Run: headless pygame with SDL's dummy video driver; simulated clock (each Clock.tick advances the game by its frame time, no real sleeping); random seed 0; keys injected as events and as key.get_pressed() state; no mouse input.
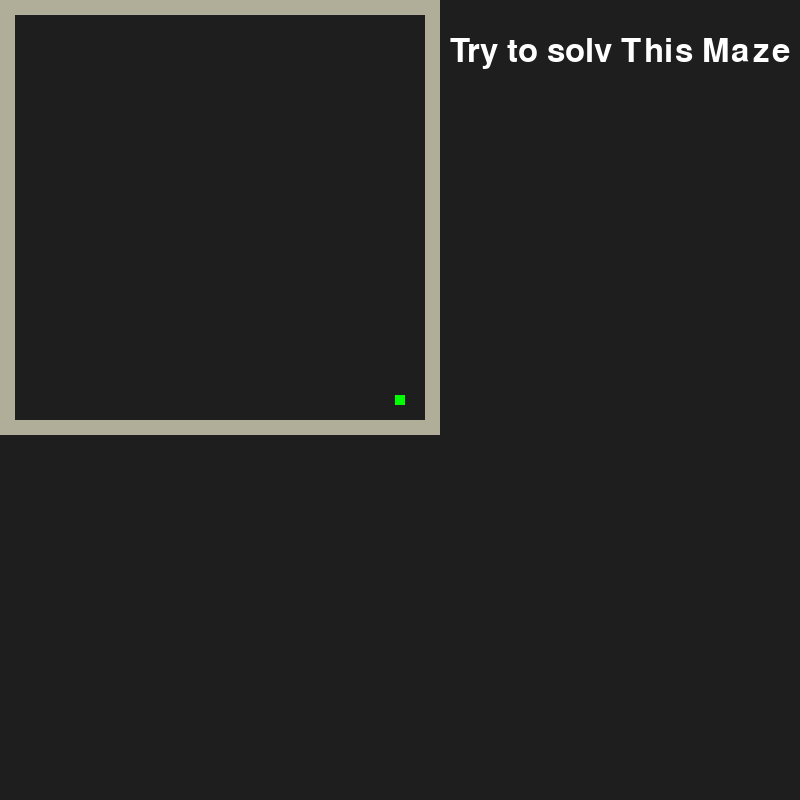
Frame 1 of 4 · flips 1–60 · no input
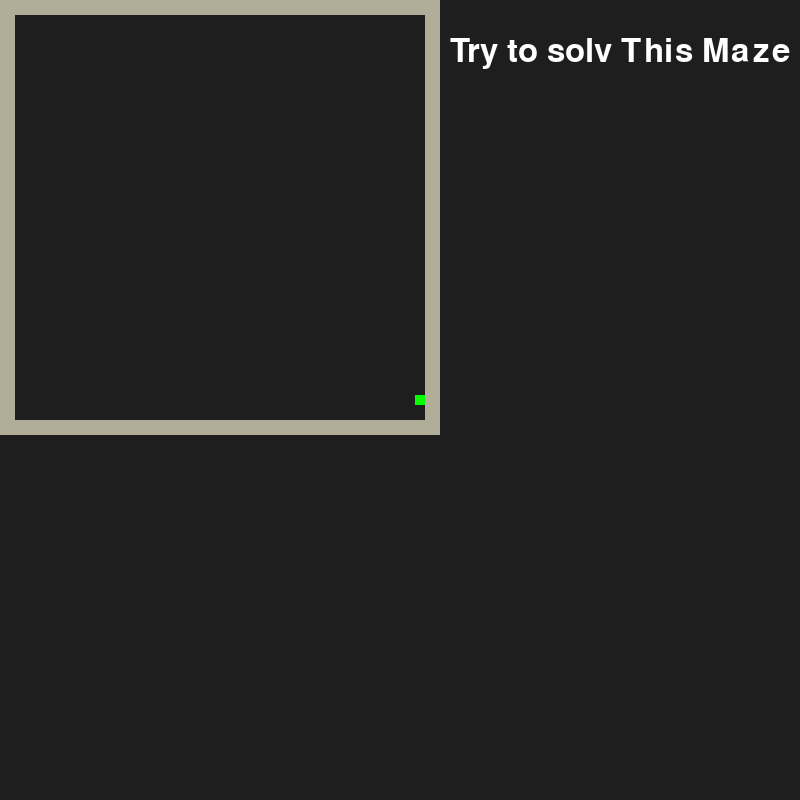
Frame 2 of 4 · flips 61–180 · tapped SPACE, RETURN · held RIGHT (→), D
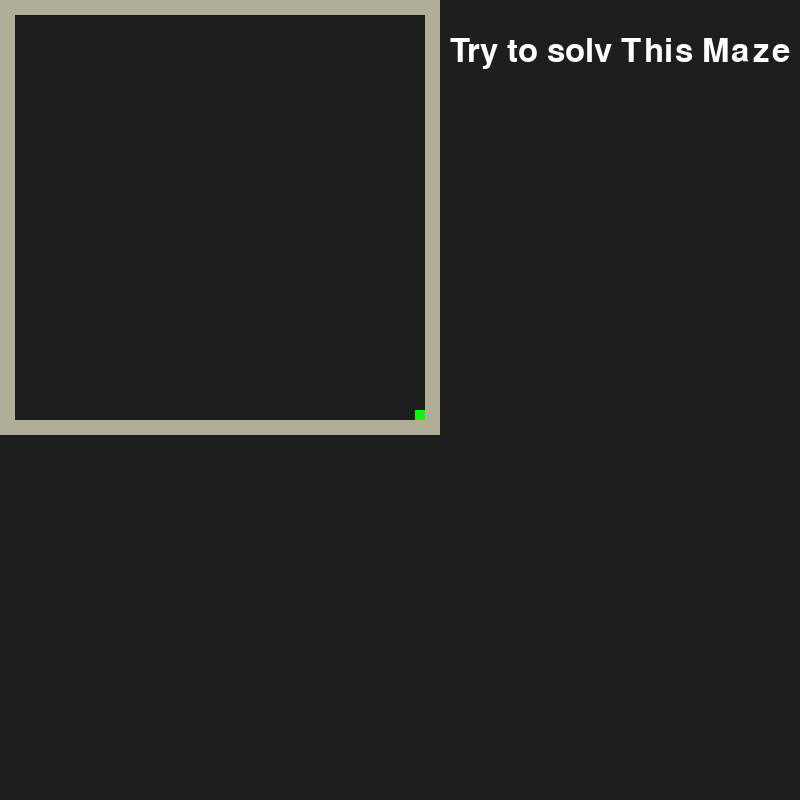
Frame 3 of 4 · flips 181–300 · held DOWN (↓), S
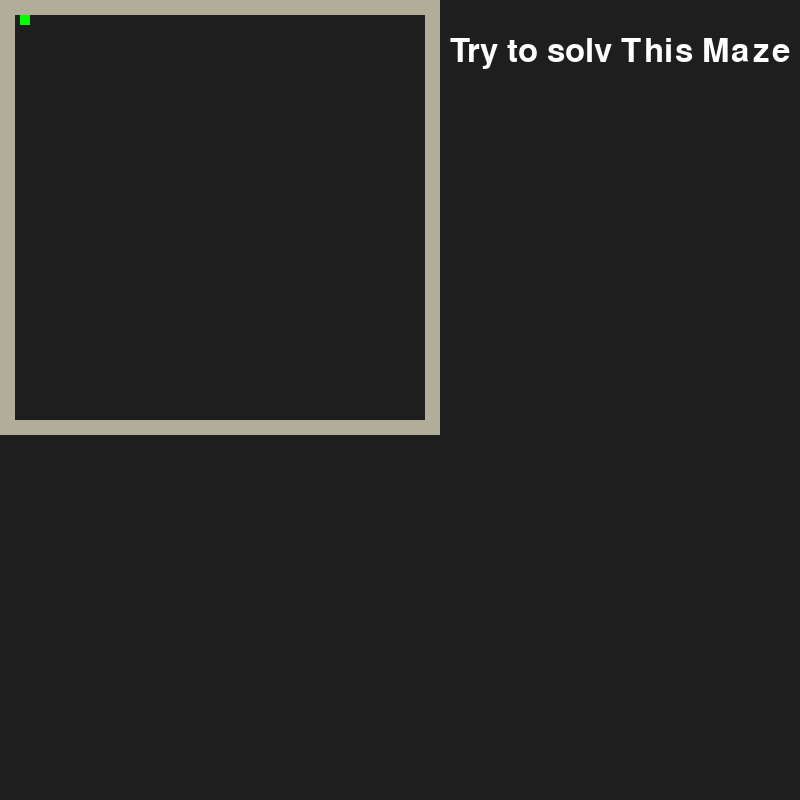
Frame 4 of 4 · flips 301–420 · held LEFT (←), A, UP (↑), W

The pygame program that drew these frames:

import pygame
import sys

# Pygame initialisieren
pygame.init()
# Bildschirm erstellen
screen = pygame.display.set_mode((800, 800))
pygame.display.set_caption("Cubic Odyssey")
# Farben für Light- und Dark-Mode
dark_mode_colors = {
    "background": (30, 30, 30),  # Dunkelgrau
    "text": (255, 255, 255),  # Weiß
    "object": (0, 255, 0),  # Grün
    "wand": (176, 174, 153)
}

current_mode = "dark"
colors = dark_mode_colors  # Aktuelles Farbschema ist dark-Mode


# Plyer class
class Player(pygame.sprite.Sprite):
    def __init__(self):
        super().__init__()
        self.image = pygame.Surface((10, 10))
        self.image.fill(colors["object"])  # Grün für Spieler
        self.rect = self.image.get_rect(center=(400, 400))
        self.speed = 5

    def update(self, wall):
        # Position vor der Bewegung speichern
        old_rect = self.rect.copy()

        # Tasten abfragen
        key = pygame.key.get_pressed()
        if key[pygame.K_LEFT] or key[pygame.K_a]:
            self.rect.x -= self.speed
        if key[pygame.K_RIGHT] or key[pygame.K_d]:
            self.rect.x += self.speed
        if key[pygame.K_UP] or key[pygame.K_w]:
            self.rect.y -= self.speed
        if key[pygame.K_DOWN] or key[pygame.K_s]:
            self.rect.y += self.speed

        # Kollisionsprüfung mit den Wänden
        if pygame.sprite.spritecollideany(self, wall):
            # Zur vorherigen Position zurücksetzen, wenn eine Wand getroffen wird
            self.rect = old_rect


# Wandklasse
class Wall(pygame.sprite.Sprite):
    def __init__(self, x, y, width, height):
        super().__init__()
        self.image = pygame.Surface((width, height))
        self.image.fill(colors["wand"])  # Rot für Wände
        self.rect = self.image.get_rect(topleft=(x, y))


# Schriftart für Text
font = pygame.font.SysFont(None, 48)

# Gruppen erstellen
player = Player()
player_group = pygame.sprite.GroupSingle(player)

walls = pygame.sprite.Group()
# Aussen wand
walls.add(Wall(0, 10, 15, 420))  # Wand Links
walls.add(Wall(425, 10, 15, 420))  # Wand Rechts
walls.add(Wall(0, 0, 440, 15))  # Wand Oben
walls.add(Wall(0, 420, 440, 15))  # Wand Unten

keys = pygame.key.get_pressed()
# Hauptschleife
clock = pygame.time.Clock()
while True:
    # Ereignisse abfragen
    for event in pygame.event.get():
        if event.type == pygame.QUIT:
            pygame.quit()
            sys.exit()

    # Spieler-Update mit Kollisionsprüfung
    player.update(walls)

    # Bildschirm zeichnen
    screen.fill((30, 30, 30))
    walls.draw(screen)
    player_group.draw(screen)

    # Text anzeigen, um den aktuellen Modus zu zeigen
    mode_text = font.render(f"Try to solv This Maze", True, colors["text"])
    screen.blit(mode_text, (450, 35))

    pygame.display.flip()
    clock.tick(60)
